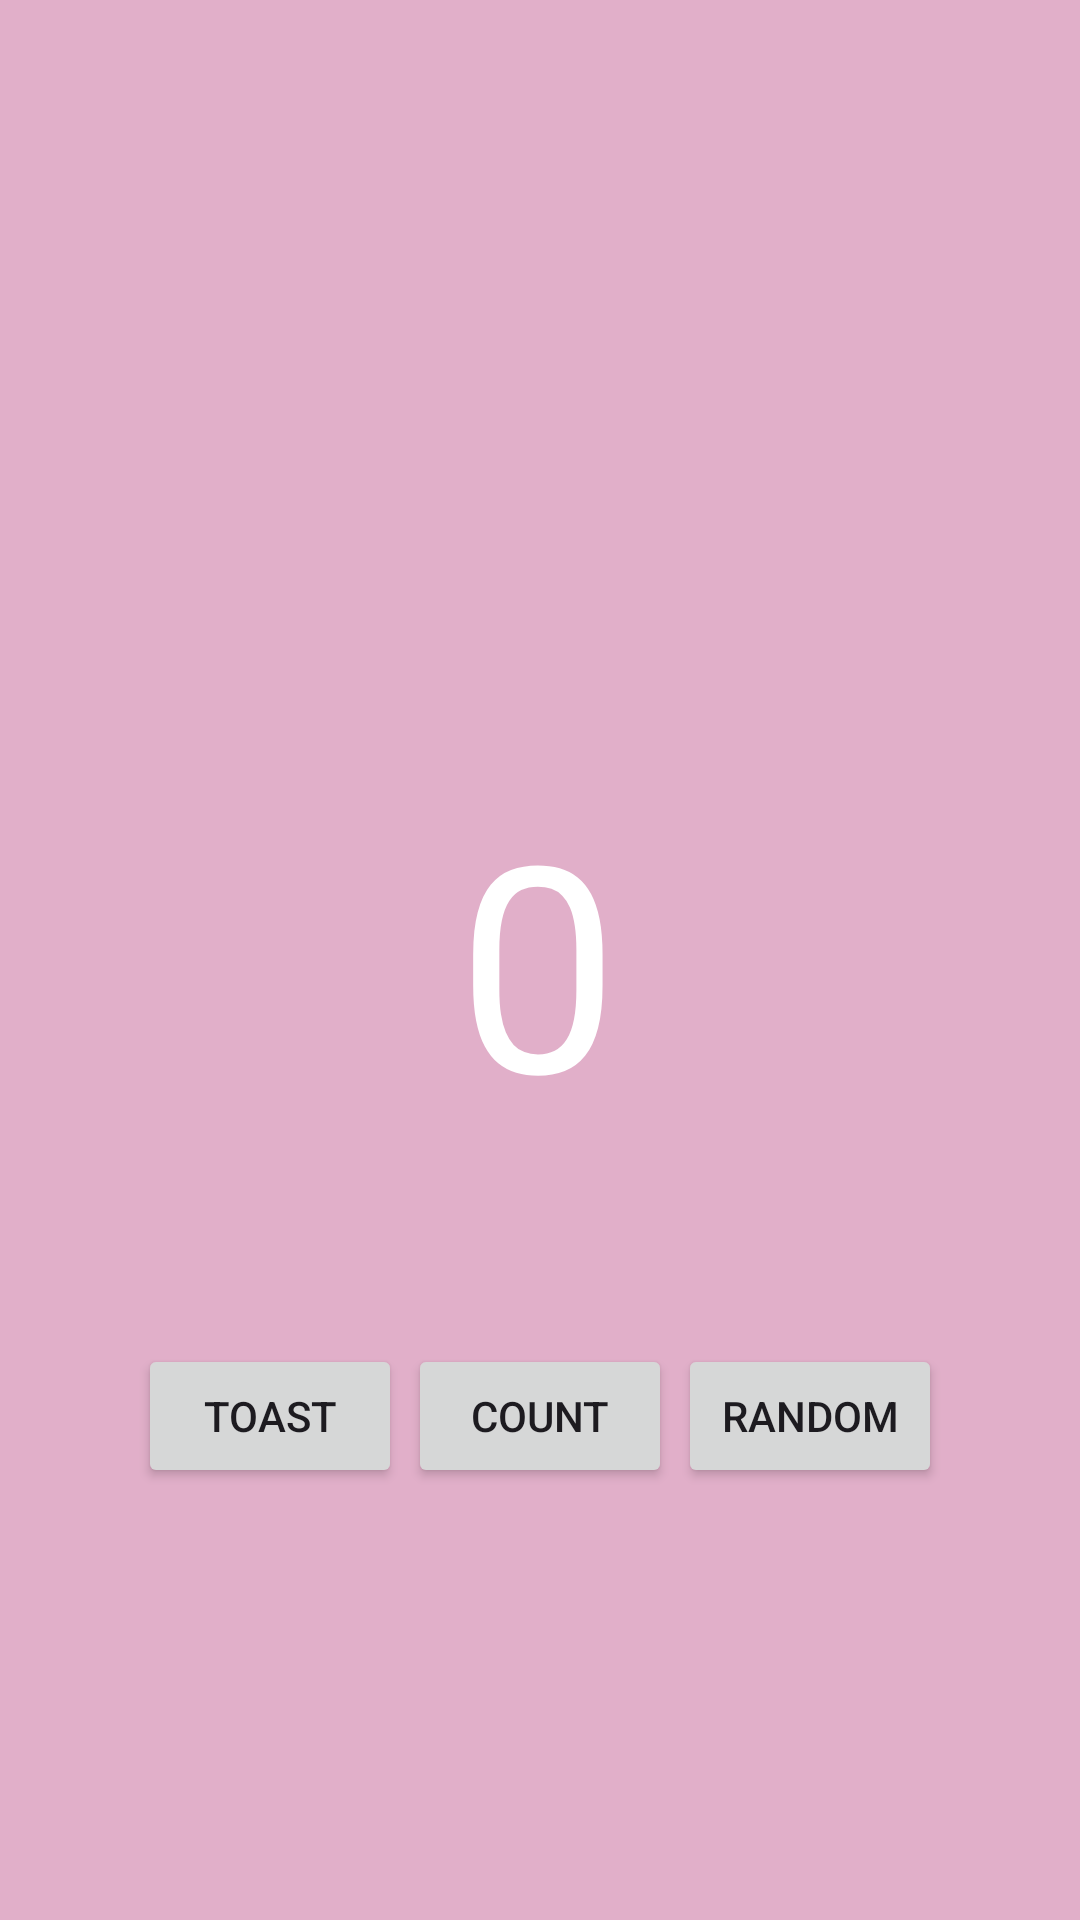

Android layout source for this screen:
<!-- AndroidManifest.xml: application theme Theme.MyFirstApp -->
<!-- res/layout/fragment_first.xml -->
<?xml version="1.0" encoding="utf-8"?>
<FrameLayout
        xmlns:android="http://schemas.android.com/apk/res/android"
        xmlns:app="http://schemas.android.com/apk/res-auto"
        xmlns:tools="http://schemas.android.com/tools"
        android:layout_width="match_parent"
        android:layout_height="match_parent"
        tools:context=".ui.NumberFragment" android:background="@color/pink">
    <androidx.constraintlayout.widget.ConstraintLayout
            android:layout_width="match_parent"
            android:layout_height="match_parent"
            android:padding="16dp" android:id="@+id/layout">
        <TextView
                android:text="@string/counter"
                android:layout_width="wrap_content"
                android:layout_height="wrap_content" android:id="@+id/textView"
                app:layout_constraintBottom_toBottomOf="parent" app:layout_constraintTop_toTopOf="parent"
                app:layout_constraintEnd_toEndOf="parent" app:layout_constraintStart_toStartOf="parent"
                app:layout_constraintHorizontal_bias="0.498" android:textSize="96sp" android:textColor="@color/white"/>
        <Button
                android:text="@string/toast"
                android:layout_width="wrap_content"
                android:layout_height="wrap_content" android:id="@+id/toastButton"
                app:layout_constraintBottom_toBottomOf="parent"
                android:layout_marginBottom="128dp" app:layout_constraintStart_toStartOf="parent"
                android:layout_marginStart="30dp"/>
        <Button
                android:text="@string/count"
                android:layout_width="wrap_content"
                android:layout_height="wrap_content" android:id="@+id/countButton"
                app:layout_constraintBottom_toBottomOf="parent"
                android:layout_marginBottom="128dp" android:layout_marginStart="30dp"
                app:layout_constraintStart_toEndOf="@+id/toastButton"
                app:layout_constraintEnd_toStartOf="@+id/randomButton" android:layout_marginEnd="30dp"/>
        <Button
                android:text="@string/random"
                android:layout_width="wrap_content"
                android:layout_height="wrap_content" android:id="@+id/randomButton"
                app:layout_constraintBottom_toBottomOf="parent"
                android:layout_marginBottom="128dp" android:layout_marginEnd="30dp"
                app:layout_constraintEnd_toEndOf="parent"
        />
    </androidx.constraintlayout.widget.ConstraintLayout>
</FrameLayout>
<!-- resources referenced by this layout -->
<resources>
  <color name="pink">#E1AFC9</color>
  <color name="white">#FFFFFFFF</color>
  <string name="count">COUNT</string>
  <string name="counter">0</string>
  <string name="random">RANDOM</string>
  <string name="toast">TOAST</string>
  <style name="Theme.MyFirstApp" parent="Base.Theme.MyFirstApp" />
  <style name="Base.Theme.MyFirstApp" parent="Theme.Material3.DayNight.NoActionBar">
          
          
      </style>
</resources>
